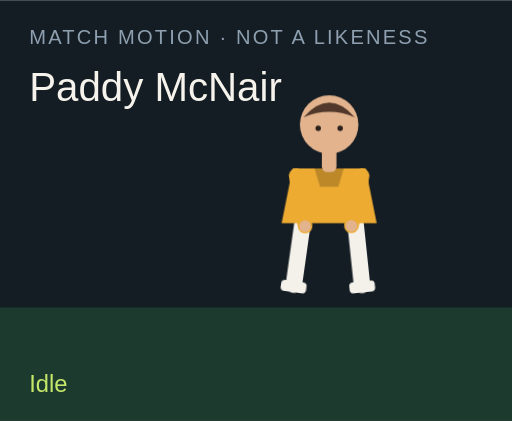
t = 0.00 s
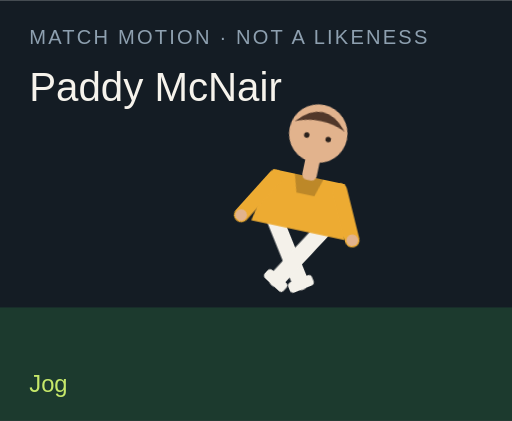
t = 1.50 s
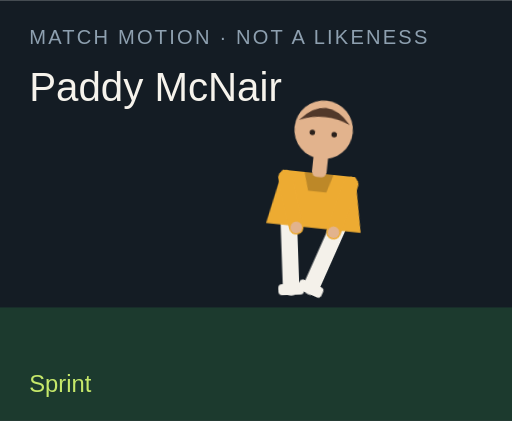
t = 3.00 s
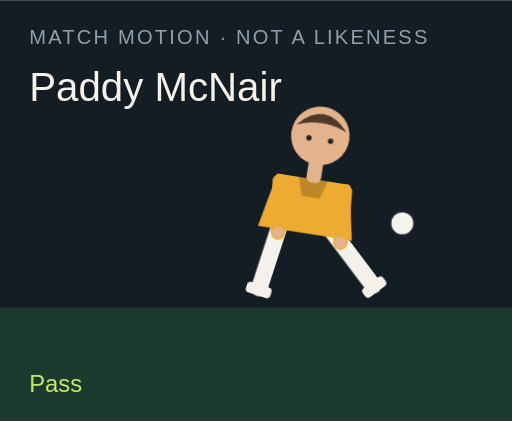
t = 4.50 s
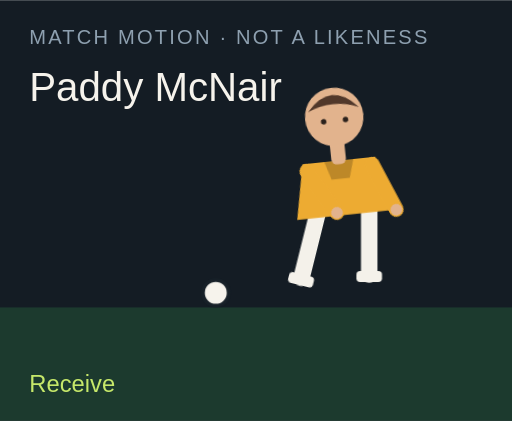
t = 6.00 s
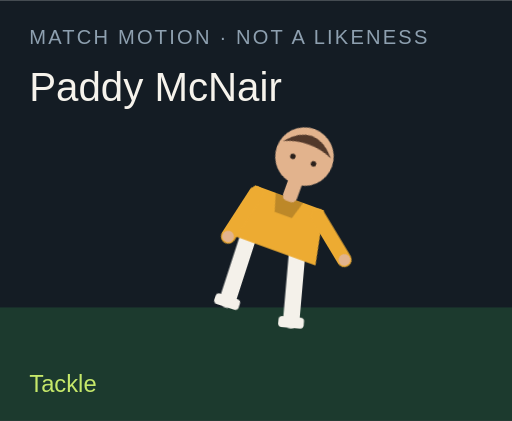
t = 7.50 s

The animated SVG that drew these frames (rendered in a browser with its animation timeline set to each time). Animation: 18 CSS @keyframes rules; one cycle of 9.00 s, repeats indefinitely.

<?xml version="1.0" encoding="UTF-8"?>
<svg xmlns="http://www.w3.org/2000/svg" viewBox="0 0 280 230" role="img">
  <style>@media (prefers-reduced-motion: reduce){animate,animateTransform{display:none}}</style>
  <rect width="280" height="230" fill="#141c24"/>
  <rect y="168" width="280" height="62" fill="#1c3a2e"/>
  <text x="16" y="24" fill="#8ea0b0" font-family="Arial,sans-serif" font-size="11" letter-spacing="1.2">MATCH MOTION · NOT A LIKENESS</text>
  <text x="16" y="55" fill="#f6f3ec" font-family="Impact,sans-serif" font-size="22">Paddy McNair</text>
  <circle r="7" fill="#f6f3ec" stroke="#172028" stroke-width="2" id="motion-42772" cx="150" cy="160" opacity="0">
    
    
    
  </circle>
  <g transform="translate(132 40)">
    <g id="motion-42794" transform="rotate(0 48 90)">
      
      <g id="motion-42796" transform="translate(0 0)">
        
        <g transform="translate(34 78)"><g id="motion-42798" transform="rotate(8)"><path d="M0 0 V38" stroke="#f4f1ea" stroke-width="9" stroke-linecap="round"/><rect x="-7" y="36" width="14" height="6" rx="2" fill="#f4f1ea"/></g></g>
        <g transform="translate(62 78)"><g id="motion-42800" transform="rotate(-6)"><path d="M0 0 V38" stroke="#f4f1ea" stroke-width="9" stroke-linecap="round"/><rect x="-7" y="36" width="14" height="6" rx="2" fill="#f4f1ea"/></g></g>
        <path d="M28 52 h40 l6 30 H22 Z" fill="#edab32"/>
        <path d="M40 52 h16 l-3 10 H43 Z" fill="#000" opacity=".2"/>
        <g transform="translate(30 56)"><g id="motion-42802" transform="rotate(-10)"><path d="M0 0 V28" stroke="#edab32" stroke-width="8" stroke-linecap="round"/><circle cx="0" cy="28" r="3.2" fill="#e2b38d"/></g></g>
        <g transform="translate(66 56)"><g id="motion-42804" transform="rotate(12)"><path d="M0 0 V28" stroke="#edab32" stroke-width="8" stroke-linecap="round"/><circle cx="0" cy="28" r="3.2" fill="#e2b38d"/></g></g>
        <rect x="44" y="40" width="8" height="14" rx="3" fill="#e2b38d"/>
        <circle cx="48" cy="28" r="16" fill="#e2b38d"/>
        <path d="M34 24 Q48 8 62 24 Q48 18 34 24" fill="#51382a"/>
        <circle cx="42" cy="30" r="1.5" fill="#2a211c"/><circle cx="54" cy="30" r="1.5" fill="#2a211c"/>
      </g>
    </g>
  </g>
  <text x="16" y="214" fill="#c6e86a" font-family="Arial,sans-serif" font-size="13" opacity="1" id="motion-42776">Idle</text><text x="16" y="214" fill="#c6e86a" font-family="Arial,sans-serif" font-size="13" opacity="0" id="motion-42778">Jog</text><text x="16" y="214" fill="#c6e86a" font-family="Arial,sans-serif" font-size="13" opacity="0" id="motion-42780">Sprint</text><text x="16" y="214" fill="#c6e86a" font-family="Arial,sans-serif" font-size="13" opacity="0" id="motion-42782">Dribble</text><text x="16" y="214" fill="#c6e86a" font-family="Arial,sans-serif" font-size="13" opacity="0" id="motion-42784">Pass</text><text x="16" y="214" fill="#c6e86a" font-family="Arial,sans-serif" font-size="13" opacity="0" id="motion-42786">Shoot</text><text x="16" y="214" fill="#c6e86a" font-family="Arial,sans-serif" font-size="13" opacity="0" id="motion-42788">Receive</text><text x="16" y="214" fill="#c6e86a" font-family="Arial,sans-serif" font-size="13" opacity="0" id="motion-42790">Tackle</text><text x="16" y="214" fill="#c6e86a" font-family="Arial,sans-serif" font-size="13" opacity="0" id="motion-42792">Point</text>
<style>@keyframes track-42773{0%{cx:150px}11.1%{cx:156px}22.2%{cx:164px}33.300000000000004%{cx:142px}44.4%{cx:190px}55.60000000000001%{cx:250px}66.7%{cx:118px}77.8%{cx:150px}88.9%{cx:150px}100%{cx:150px}}@keyframes track-42774{0%{cy:160px}11.1%{cy:158px}22.2%{cy:154px}33.300000000000004%{cy:156px}44.4%{cy:148px}55.60000000000001%{cy:96px}66.7%{cy:160px}77.8%{cy:160px}88.9%{cy:160px}100%{cy:160px}}@keyframes track-42775{0%{opacity:0}11.1%{opacity:0}22.2%{opacity:0}33.300000000000004%{opacity:1}44.4%{opacity:1}55.60000000000001%{opacity:1}66.7%{opacity:1}77.8%{opacity:0}88.9%{opacity:0}100%{opacity:0}}@keyframes track-42777{0%{opacity:1}11.1%{opacity:0}22.2%{opacity:0}33.300000000000004%{opacity:0}44.4%{opacity:0}55.60000000000001%{opacity:0}66.7%{opacity:0}77.8%{opacity:0}88.9%{opacity:0}100%{opacity:1}}@keyframes track-42779{0%{opacity:0}11.1%{opacity:1}22.2%{opacity:0}33.300000000000004%{opacity:0}44.4%{opacity:0}55.60000000000001%{opacity:0}66.7%{opacity:0}77.8%{opacity:0}88.9%{opacity:0}100%{opacity:0}}@keyframes track-42781{0%{opacity:0}11.1%{opacity:0}22.2%{opacity:1}33.300000000000004%{opacity:0}44.4%{opacity:0}55.60000000000001%{opacity:0}66.7%{opacity:0}77.8%{opacity:0}88.9%{opacity:0}100%{opacity:0}}@keyframes track-42783{0%{opacity:0}11.1%{opacity:0}22.2%{opacity:0}33.300000000000004%{opacity:1}44.4%{opacity:0}55.60000000000001%{opacity:0}66.7%{opacity:0}77.8%{opacity:0}88.9%{opacity:0}100%{opacity:0}}@keyframes track-42785{0%{opacity:0}11.1%{opacity:0}22.2%{opacity:0}33.300000000000004%{opacity:0}44.4%{opacity:1}55.60000000000001%{opacity:0}66.7%{opacity:0}77.8%{opacity:0}88.9%{opacity:0}100%{opacity:0}}@keyframes track-42787{0%{opacity:0}11.1%{opacity:0}22.2%{opacity:0}33.300000000000004%{opacity:0}44.4%{opacity:0}55.60000000000001%{opacity:1}66.7%{opacity:0}77.8%{opacity:0}88.9%{opacity:0}100%{opacity:0}}@keyframes track-42789{0%{opacity:0}11.1%{opacity:0}22.2%{opacity:0}33.300000000000004%{opacity:0}44.4%{opacity:0}55.60000000000001%{opacity:0}66.7%{opacity:1}77.8%{opacity:0}88.9%{opacity:0}100%{opacity:0}}@keyframes track-42791{0%{opacity:0}11.1%{opacity:0}22.2%{opacity:0}33.300000000000004%{opacity:0}44.4%{opacity:0}55.60000000000001%{opacity:0}66.7%{opacity:0}77.8%{opacity:1}88.9%{opacity:0}100%{opacity:0}}@keyframes track-42793{0%{opacity:0}11.1%{opacity:0}22.2%{opacity:0}33.300000000000004%{opacity:0}44.4%{opacity:0}55.60000000000001%{opacity:0}66.7%{opacity:0}77.8%{opacity:0}88.9%{opacity:1}100%{opacity:0}}@keyframes track-42795{0%{transform:rotate(0deg)}11.1%{transform:rotate(8deg)}22.2%{transform:rotate(16deg)}33.300000000000004%{transform:rotate(6deg)}44.4%{transform:rotate(4deg)}55.60000000000001%{transform:rotate(14deg)}66.7%{transform:rotate(-6deg)}77.8%{transform:rotate(34deg)}88.9%{transform:rotate(6deg)}100%{transform:rotate(0deg)}}@keyframes track-42797{0%{transform:translate(0px,0px)}11.1%{transform:translate(0px,-3px)}22.2%{transform:translate(0px,-6px)}33.300000000000004%{transform:translate(0px,-2px)}44.4%{transform:translate(0px,2px)}55.60000000000001%{transform:translate(0px,-4px)}66.7%{transform:translate(0px,1px)}77.8%{transform:translate(0px,10px)}88.9%{transform:translate(0px,-4px)}100%{transform:translate(0px,0px)}}@keyframes track-42799{0%{transform:rotate(8deg)}11.1%{transform:rotate(-26deg)}22.2%{transform:rotate(-42deg)}33.300000000000004%{transform:rotate(-8deg)}44.4%{transform:rotate(6deg)}55.60000000000001%{transform:rotate(12deg)}66.7%{transform:rotate(20deg)}77.8%{transform:rotate(-8deg)}88.9%{transform:rotate(4deg)}100%{transform:rotate(8deg)}}@keyframes track-42801{0%{transform:rotate(-6deg)}11.1%{transform:rotate(24deg)}22.2%{transform:rotate(38deg)}33.300000000000004%{transform:rotate(18deg)}44.4%{transform:rotate(-38deg)}55.60000000000001%{transform:rotate(-54deg)}66.7%{transform:rotate(6deg)}77.8%{transform:rotate(-22deg)}88.9%{transform:rotate(-8deg)}100%{transform:rotate(-6deg)}}@keyframes track-42803{0%{transform:rotate(-10deg)}11.1%{transform:rotate(24deg)}22.2%{transform:rotate(36deg)}33.300000000000004%{transform:rotate(-18deg)}44.4%{transform:rotate(10deg)}55.60000000000001%{transform:rotate(-24deg)}66.7%{transform:rotate(-30deg)}77.8%{transform:rotate(12deg)}88.9%{transform:rotate(14deg)}100%{transform:rotate(-10deg)}}@keyframes track-42805{0%{transform:rotate(12deg)}11.1%{transform:rotate(-20deg)}22.2%{transform:rotate(-32deg)}33.300000000000004%{transform:rotate(14deg)}44.4%{transform:rotate(-26deg)}55.60000000000001%{transform:rotate(18deg)}66.7%{transform:rotate(-22deg)}77.8%{transform:rotate(-6deg)}88.9%{transform:rotate(-96deg)}100%{transform:rotate(12deg)}}@media(prefers-reduced-motion:no-preference){#motion-42772{animation:track-42773 9s linear infinite both,track-42774 9s linear infinite both,track-42775 9s steps(1,end) infinite both}#motion-42776{animation:track-42777 9s steps(1,end) infinite both}#motion-42778{animation:track-42779 9s steps(1,end) infinite both}#motion-42780{animation:track-42781 9s steps(1,end) infinite both}#motion-42782{animation:track-42783 9s steps(1,end) infinite both}#motion-42784{animation:track-42785 9s steps(1,end) infinite both}#motion-42786{animation:track-42787 9s steps(1,end) infinite both}#motion-42788{animation:track-42789 9s steps(1,end) infinite both}#motion-42790{animation:track-42791 9s steps(1,end) infinite both}#motion-42792{animation:track-42793 9s steps(1,end) infinite both}#motion-42794{animation:track-42795 9s linear infinite both}#motion-42796{animation:track-42797 9s linear infinite both}#motion-42798{animation:track-42799 9s linear infinite both}#motion-42800{animation:track-42801 9s linear infinite both}#motion-42802{animation:track-42803 9s linear infinite both}#motion-42804{animation:track-42805 9s linear infinite both}}</style></svg>
